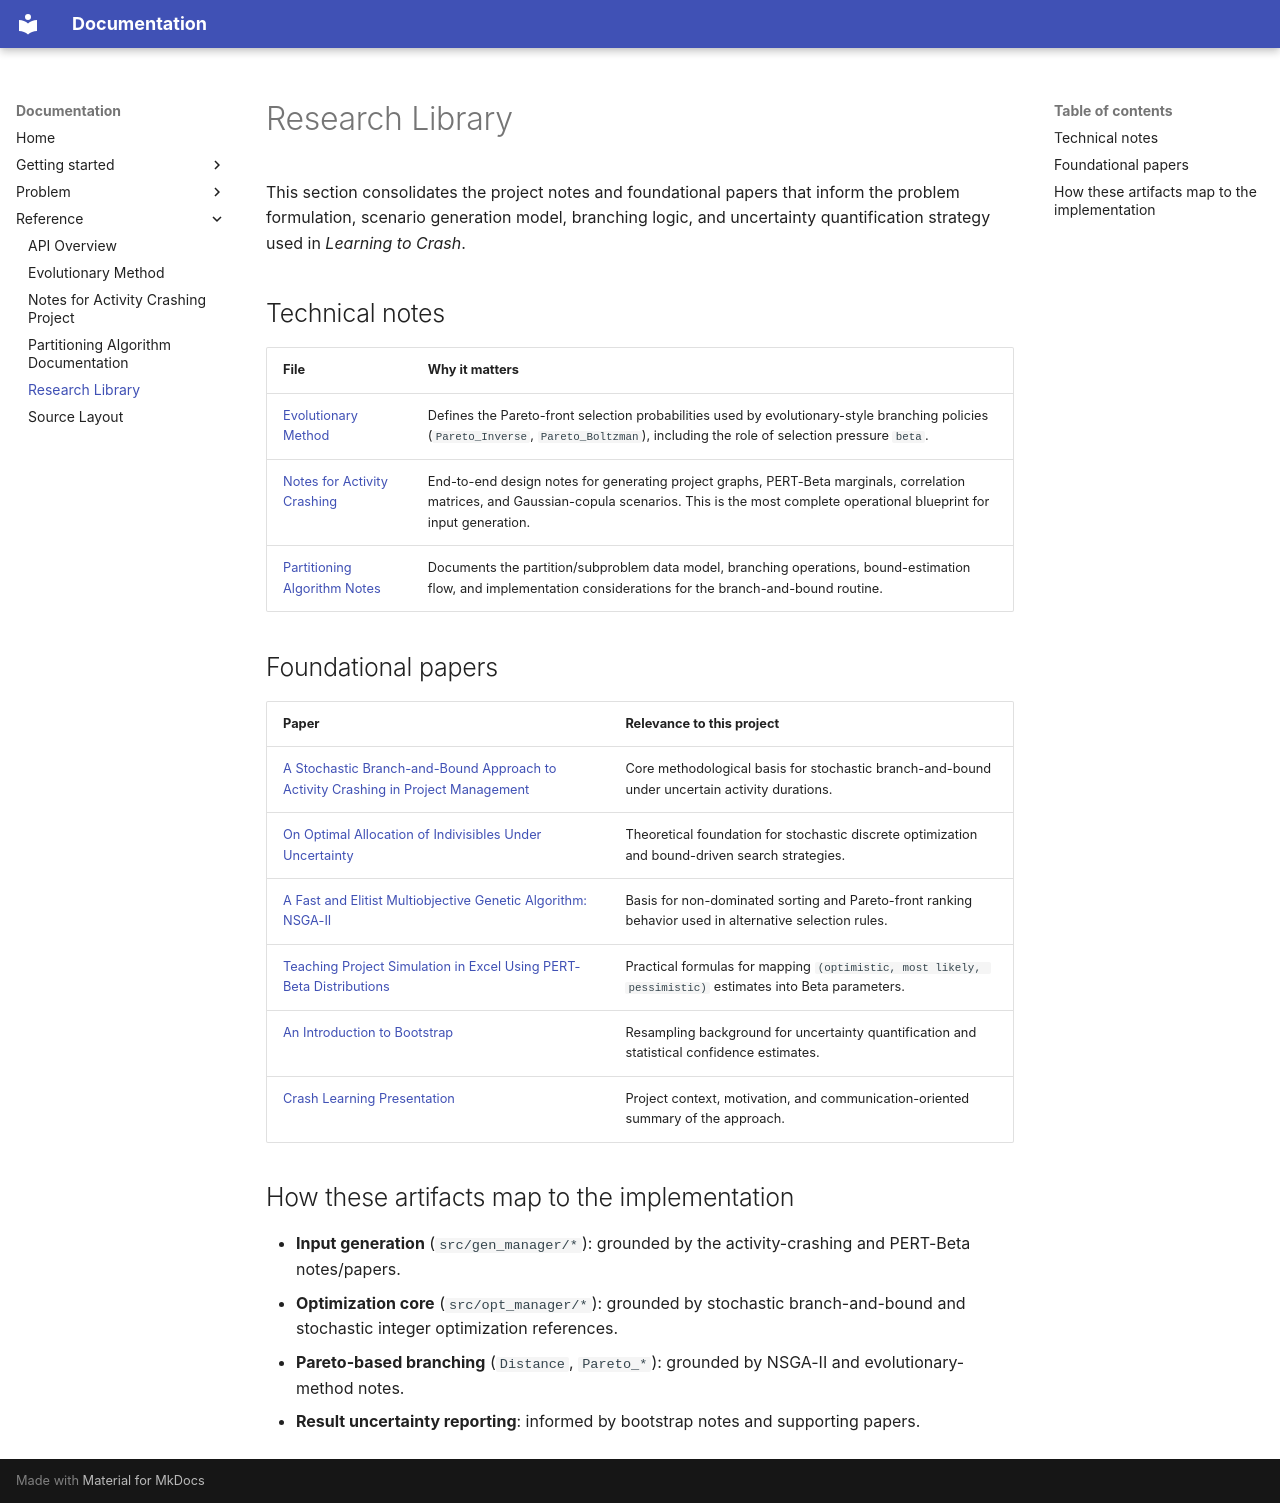

repository: riccollado/crash_code · page: reference/related-literature/index.html · generator: mkdocs

# Research Library

This section consolidates the project notes and foundational papers that inform the
problem formulation, scenario generation model, branching logic, and uncertainty
quantification strategy used in *Learning to Crash*.

## Technical notes

| File | Why it matters |
| --- | --- |
| [Evolutionary Method](evolutionary_method.md) | Defines the Pareto-front selection probabilities used by evolutionary-style branching policies (`Pareto_Inverse`, `Pareto_Boltzman`), including the role of selection pressure `beta`. |
| [Notes for Activity Crashing](notes_for_activity_crashing.md) | End-to-end design notes for generating project graphs, PERT-Beta marginals, correlation matrices, and Gaussian-copula scenarios. This is the most complete operational blueprint for input generation. |
| [Partitioning Algorithm Notes](partitioning_algorithm_notes.md) | Documents the partition/subproblem data model, branching operations, bound-estimation flow, and implementation considerations for the branch-and-bound routine. |

## Foundational papers

| Paper | Relevance to this project |
| --- | --- |
| [A Stochastic Branch-and-Bound Approach to Activity Crashing in Project Management](papers/stochastic_branch_and_bound.pdf) | Core methodological basis for stochastic branch-and-bound under uncertain activity durations. |
| [On Optimal Allocation of Indivisibles Under Uncertainty](papers/stochastic_integer_opt.pdf) | Theoretical foundation for stochastic discrete optimization and bound-driven search strategies. |
| [A Fast and Elitist Multiobjective Genetic Algorithm: NSGA-II](papers/fast_nondominated_sorting_approach.pdf) | Basis for non-dominated sorting and Pareto-front ranking behavior used in alternative selection rules. |
| [Teaching Project Simulation in Excel Using PERT-Beta Distributions](papers/project_simulation_using_pert_beta_distributions.pdf) | Practical formulas for mapping `(optimistic, most likely, pessimistic)` estimates into Beta parameters. |
| [An Introduction to Bootstrap](papers/bootstrap.pdf) | Resampling background for uncertainty quantification and statistical confidence estimates. |
| [Crash Learning Presentation](papers/crash_learning.pdf) | Project context, motivation, and communication-oriented summary of the approach. |

## How these artifacts map to the implementation

- **Input generation** (`src/gen_manager/*`): grounded by the activity-crashing and
  PERT-Beta notes/papers.
- **Optimization core** (`src/opt_manager/*`): grounded by stochastic
  branch-and-bound and stochastic integer optimization references.
- **Pareto-based branching** (`Distance`, `Pareto_*`): grounded by NSGA-II and
  evolutionary-method notes.
- **Result uncertainty reporting**: informed by bootstrap notes and supporting papers.
